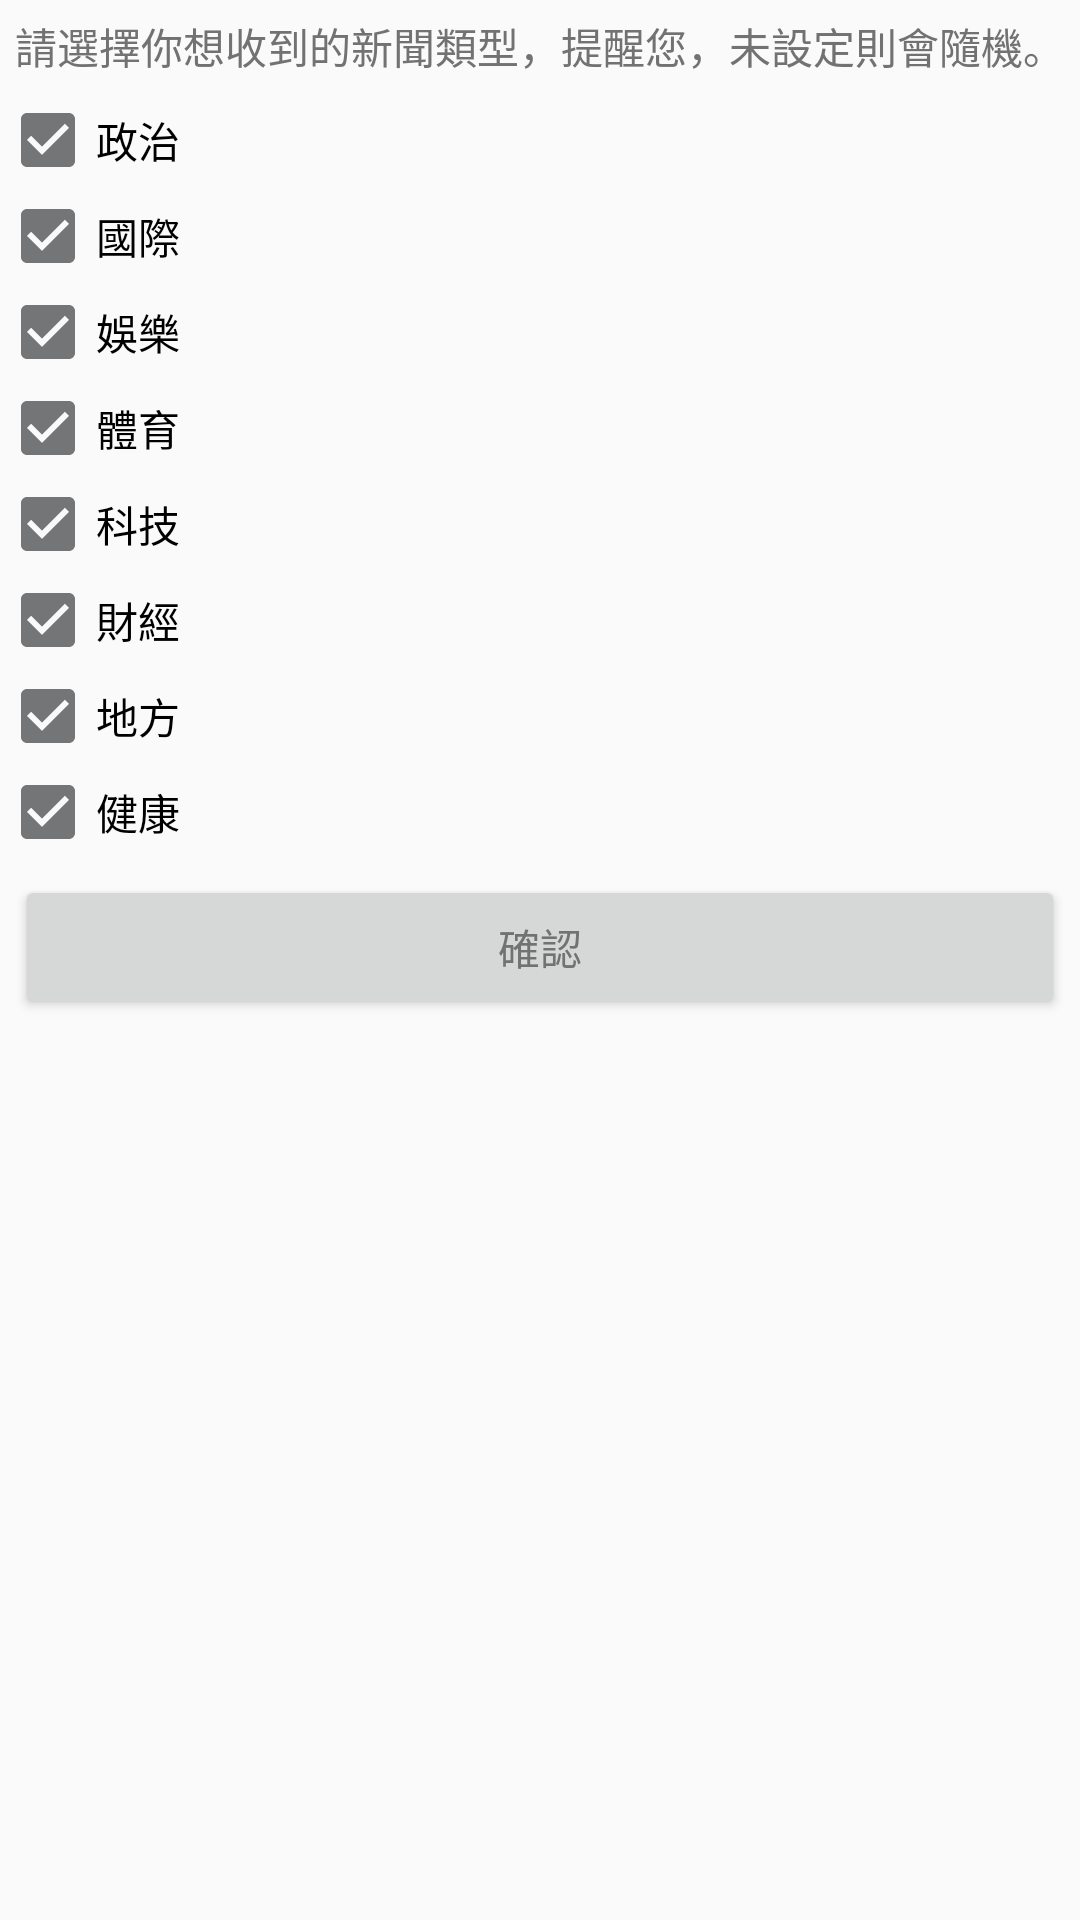

Here is an Android app screen rendered from its layout file. Give the layout XML and the strings, colors and styles it references.
<!-- AndroidManifest.xml: application theme AppTheme -->
<!-- res/layout/fragment_select_news.xml -->
<?xml version="1.0" encoding="utf-8"?>
<LinearLayout xmlns:android="http://schemas.android.com/apk/res/android"
    android:orientation="vertical" android:layout_width="match_parent"
    android:layout_height="match_parent">

    <TextView
        android:id="@+id/title"
        android:layout_width="wrap_content"
        android:layout_height="wrap_content"
        android:text="請選擇你想收到的新聞類型，提醒您，未設定則會隨機。"
        android:layout_gravity="center"
        android:layout_margin="5dp"/>
    <CheckBox
        android:id="@+id/news1"
        android:layout_width="wrap_content"
        android:layout_height="wrap_content"
        android:text="政治"
        android:checked="true"/>
    <CheckBox
        android:id="@+id/news2"
        android:layout_width="wrap_content"
        android:layout_height="wrap_content"
        android:text="國際"
        android:checked="true" />
    <CheckBox
        android:id="@+id/news3"
        android:layout_width="wrap_content"
        android:layout_height="wrap_content"
        android:text="娛樂"
        android:checked="true" />
    <CheckBox
        android:id="@+id/news4"
        android:layout_width="wrap_content"
        android:layout_height="wrap_content"
        android:text="體育"
        android:checked="true" />
    <CheckBox
        android:id="@+id/news5"
        android:layout_width="wrap_content"
        android:layout_height="wrap_content"
        android:text="科技"
        android:checked="true" />
    <CheckBox
        android:id="@+id/news6"
        android:layout_width="wrap_content"
        android:layout_height="wrap_content"
        android:text="財經"
        android:checked="true" />
    <CheckBox
        android:id="@+id/news7"
        android:layout_width="wrap_content"
        android:layout_height="wrap_content"
        android:text="地方"
        android:checked="true" />
    <CheckBox
        android:id="@+id/news8"
        android:layout_width="wrap_content"
        android:layout_height="wrap_content"
        android:text="健康"
        android:checked="true" />
    <Button
        android:layout_gravity="center"
        android:id="@+id/confirm"
        android:layout_width="match_parent"
        android:layout_height="wrap_content"
        android:text="確認"
        android:layout_margin="5dp"/>

</LinearLayout>
<!-- resources referenced by this layout -->
<resources>
  <style name="AppTheme" parent="Theme.AppCompat.Light.NoActionBar">
          
          <item name="colorPrimary">@color/colorPrimary</item>
          <item name="colorPrimaryDark">@color/colorPrimaryDark</item>
          <item name="colorAccent">@color/colorAccent</item>
          <item name="android:textColorPrimary">@color/textColorPrimary</item>
          <item name="android:textColor">@color/textColorPrimary</item>
          <item name="android:windowContentOverlay">@null</item>
          
          <item name="preferenceTheme">@style/AppPreferenceTheme</item>
  
          
          <item name="alertDialogTheme">@style/AppAlertDialog</item>
      </style>
  <color name="colorPrimary">#FFFFFF</color>
  <color name="colorPrimaryDark">#FFFFFF</color>
  <color name="colorAccent">#747576</color>
  <color name="textColorPrimary">#727272</color>
  <style name="AppPreferenceTheme" parent="@style/PreferenceThemeOverlay">
          <item name="preferenceFragmentCompatStyle">@style/AppPreferenceFragmentCompatStyle</item>
      </style>
  <style name="AppAlertDialog" parent="Theme.AppCompat.DayNight.Dialog.Alert">
          
          <item name="colorAccent">@color/colorAccent</item>
      </style>
  <style name="AppPreferenceFragmentCompatStyle" parent="@style/PreferenceFragment.Material">
          
          <item name="android:layout">@layout/pref_screen</item>
      </style>
</resources>
